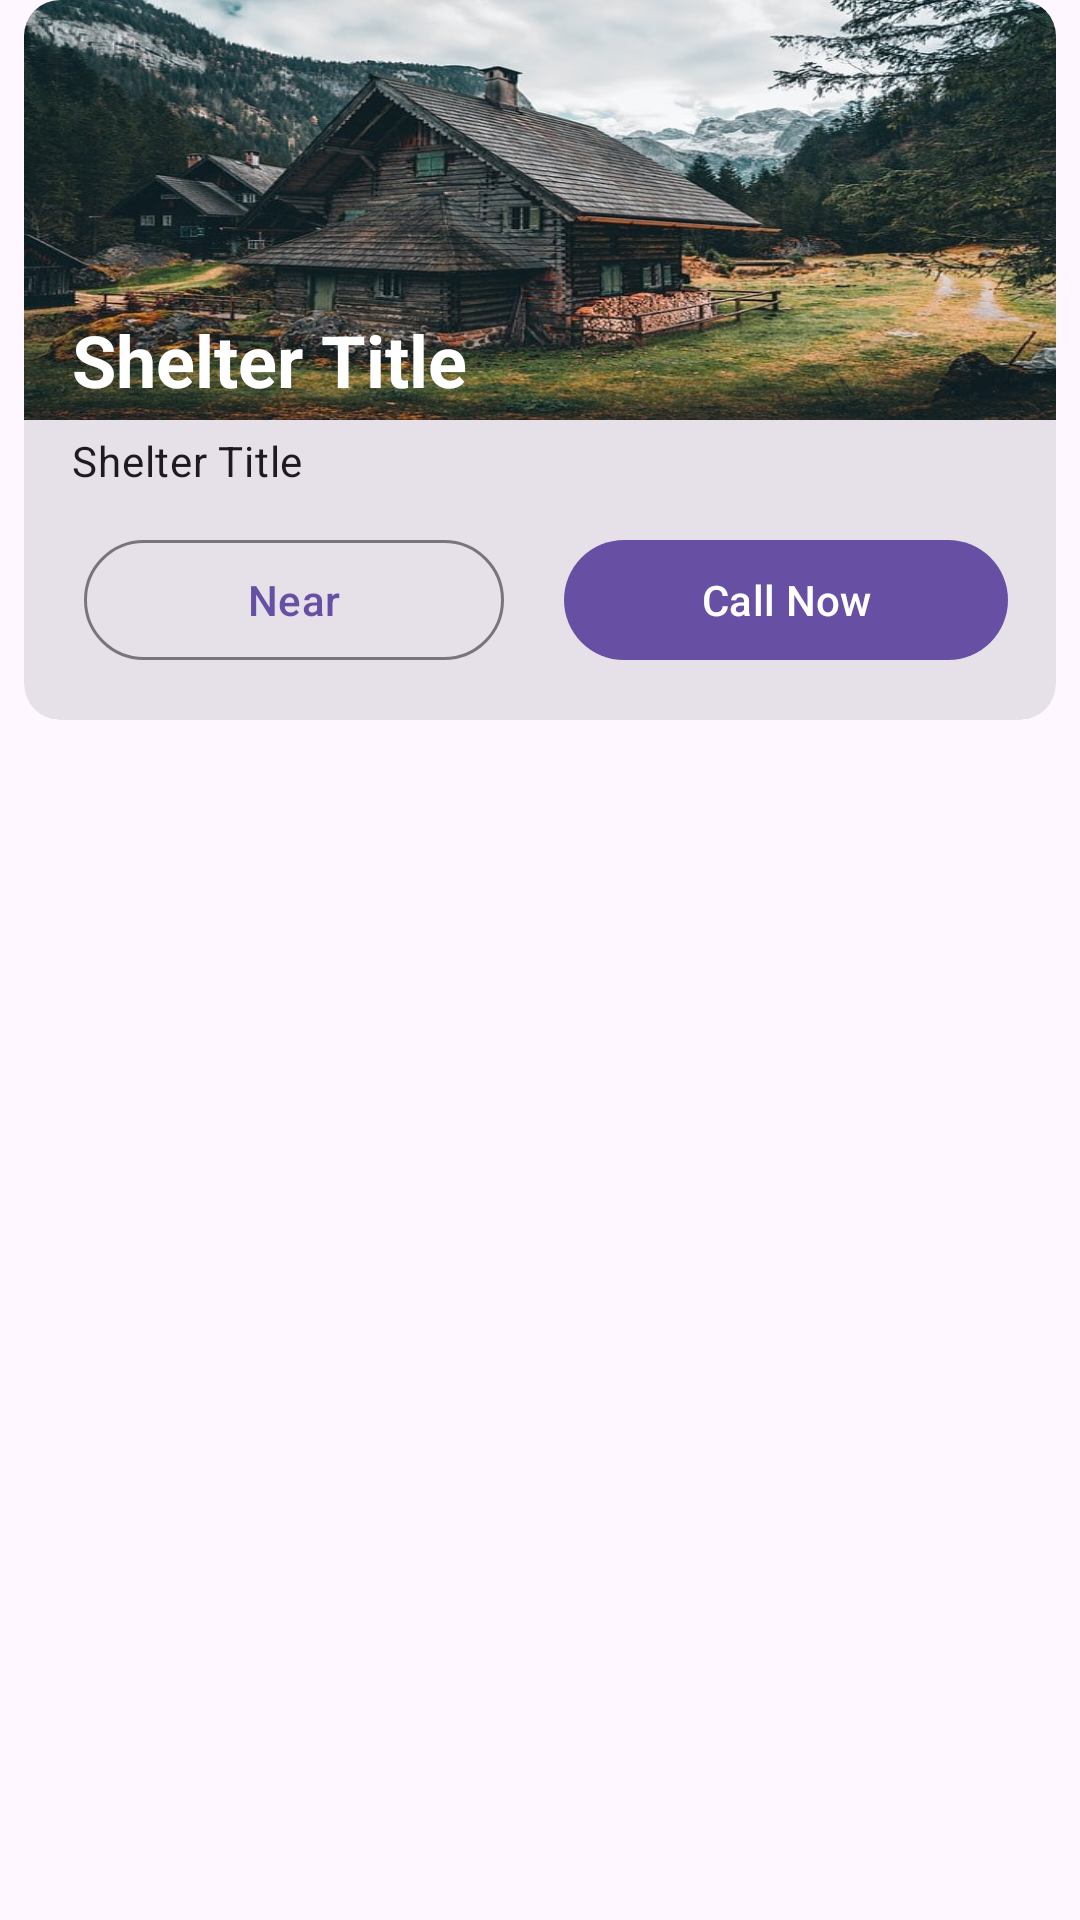

Layout XML and referenced resources for this Android screen:
<!-- AndroidManifest.xml: application theme Theme.CowShelterFinder -->
<!-- res/layout/demo_shelter_layout.xml -->
<?xml version="1.0" encoding="utf-8"?>
<androidx.appcompat.widget.LinearLayoutCompat xmlns:android="http://schemas.android.com/apk/res/android"
    xmlns:app="http://schemas.android.com/apk/res-auto"
    android:layout_width="match_parent"
    android:layout_height="wrap_content"
    android:orientation="vertical">


    <com.google.android.material.card.MaterialCardView
        android:id="@+id/cardDemo"
        style="@style/Widget.Material3.CardView.Filled"
        android:layout_width="match_parent"
        android:layout_height="wrap_content"
        android:layout_marginStart="8dp"
        android:layout_marginEnd="8dp"
        android:layout_marginBottom="16dp">

        <RelativeLayout
            android:layout_width="match_parent"
            android:layout_height="240dp">

            <ImageView
                android:id="@+id/shelterImage"
                android:layout_width="match_parent"
                android:layout_height="140dp"
                android:maxHeight="120dp"
                android:minHeight="120dp"
                android:scaleType="fitXY"
                android:src="@drawable/shelter" />

            <TextView
                android:id="@+id/shelterName"
                style="@style/TextAppearance.MaterialComponents.Headline5"
                android:layout_width="wrap_content"
                android:layout_height="wrap_content"
                android:layout_centerVertical="true"
                android:layout_marginStart="16dp"
                android:layout_marginEnd="16dp"
                android:maxLines="1"
                android:text="Shelter Title"
                android:textColor="@color/white"
                android:textStyle="bold" />


            <TextView
                android:id="@+id/shelterAddress"
                style="@style/TextAppearance.MaterialComponents.Body2"
                android:layout_width="wrap_content"
                android:layout_height="wrap_content"
                android:layout_below="@id/shelterName"
                android:layout_centerVertical="true"
                android:layout_marginStart="16dp"
                android:layout_marginTop="8dp"
                android:layout_marginEnd="16dp"
                android:maxLines="1"
                android:text="Shelter Title" />


            <androidx.appcompat.widget.LinearLayoutCompat
                android:layout_width="match_parent"
                android:layout_height="wrap_content"
                android:layout_marginBottom="16dp"
                android:layout_alignParentBottom="true"
                android:weightSum="2">

                <com.google.android.material.button.MaterialButton
                    android:id="@+id/buttonLocation"
                    style="@style/Widget.Material3.Button.IconButton.Outlined"
                    android:layout_width="match_parent"
                    android:layout_height="wrap_content"
                    android:layout_marginStart="16dp"
                    android:layout_marginEnd="8dp"
                    android:layout_weight="1"
                    android:text="Near"
                    app:icon="@drawable/location_on_24" />

                <com.google.android.material.button.MaterialButton
                    android:id="@+id/callButton"
                    android:layout_width="match_parent"
                    android:layout_height="wrap_content"
                    android:layout_marginStart="8dp"
                    android:layout_marginEnd="16dp"
                    android:layout_weight="1"
                    android:text="Call Now" />

            </androidx.appcompat.widget.LinearLayoutCompat>


        </RelativeLayout>
    </com.google.android.material.card.MaterialCardView>


</androidx.appcompat.widget.LinearLayoutCompat>
<!-- resources referenced by this layout -->
<resources>
  <!-- drawable shelter: jpg bitmap (drawable, 94656 bytes) -->
  <style name="Theme.CowShelterFinder" parent="Base.Theme.CowShelterFinder" />
  <style name="Base.Theme.CowShelterFinder" parent="Theme.Material3.DayNight.NoActionBar">
          
          
      </style>
  <!-- not gathered from this repository: default colours our renderer supplied (Android Studio template values) -->
  <color name="white">#FFFFFFFF</color>
</resources>
